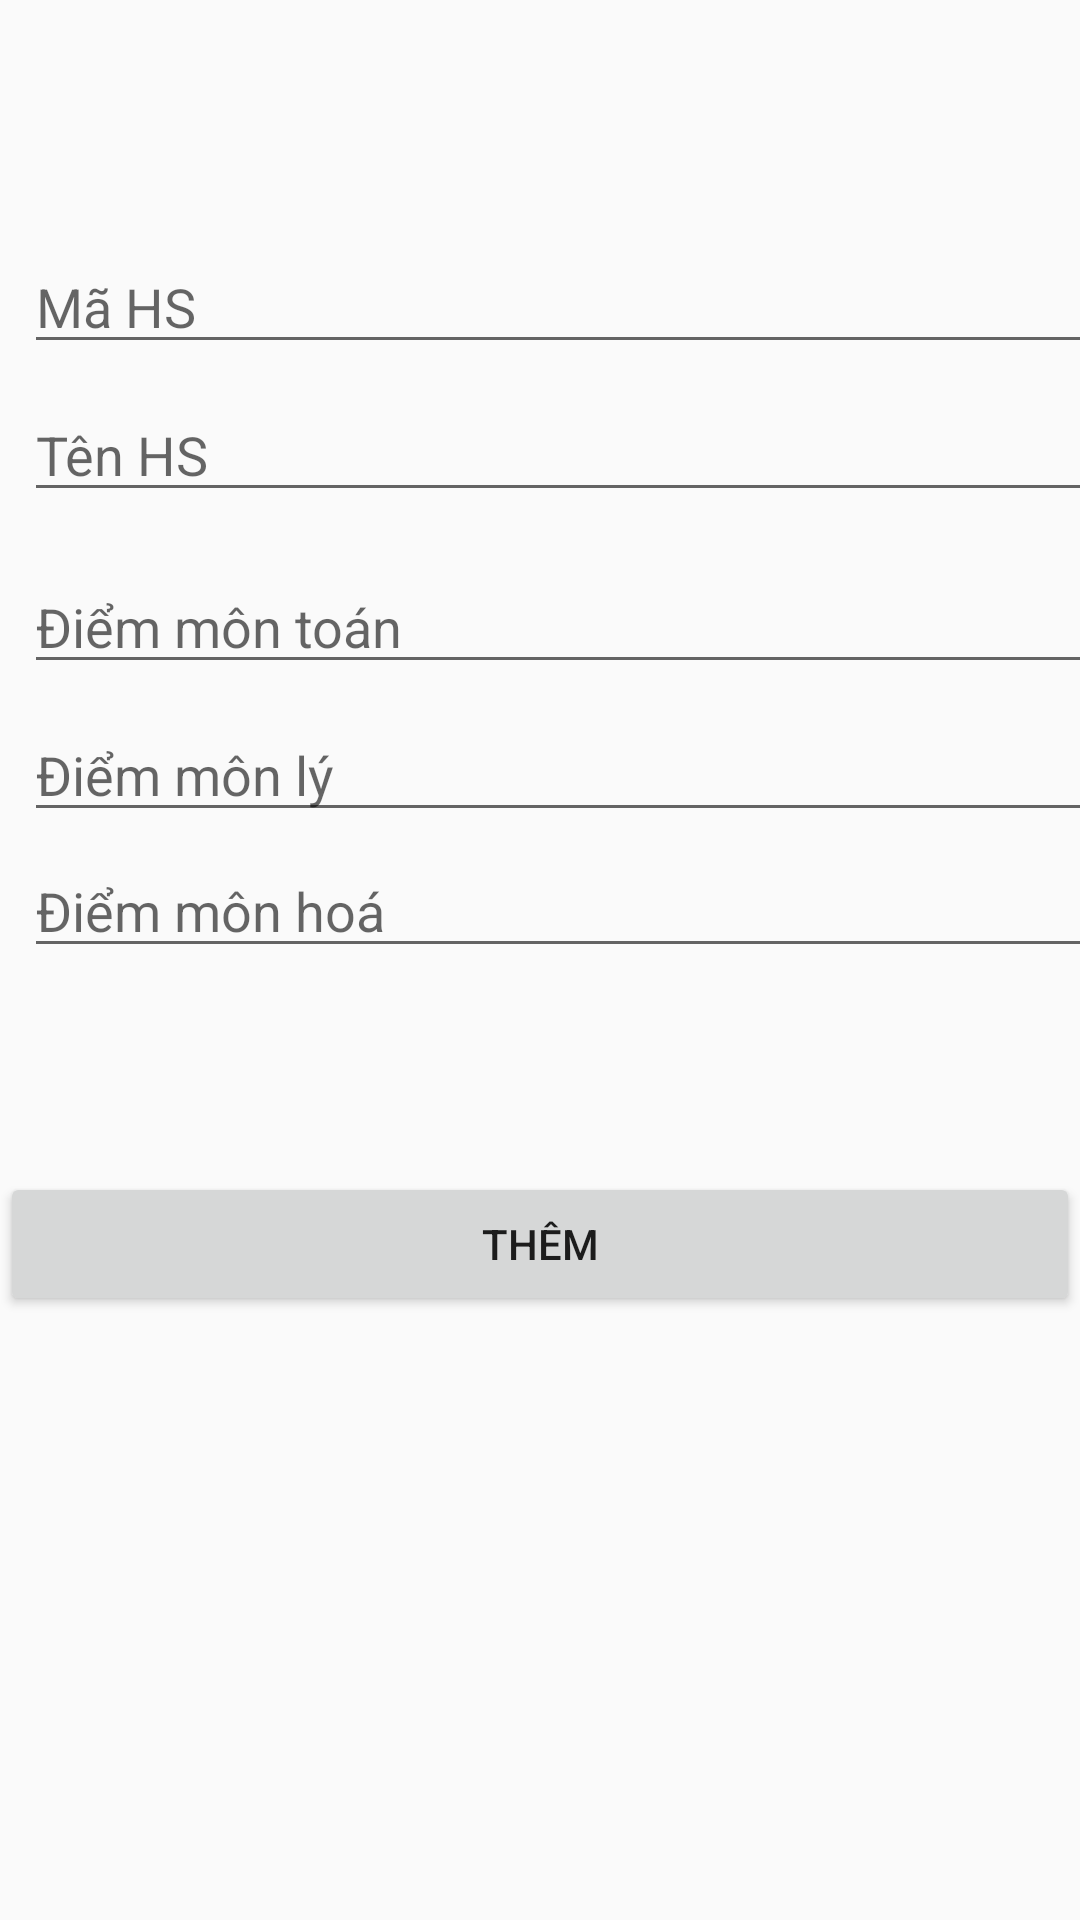

Here is an Android app screen rendered from its layout file. Give the layout XML and the strings, colors and styles it references.
<!-- AndroidManifest.xml: application theme AppTheme -->
<!-- res/layout/activity_add.xml -->
<?xml version="1.0" encoding="utf-8"?>
<android.support.constraint.ConstraintLayout xmlns:android="http://schemas.android.com/apk/res/android"
    xmlns:app="http://schemas.android.com/apk/res-auto"
    xmlns:tools="http://schemas.android.com/tools"
    android:layout_width="match_parent"
    android:layout_height="match_parent"
    tools:context=".AddActivity">

    <EditText
        android:id="@+id/mhs"
        android:layout_width="368dp"
        android:layout_height="wrap_content"
        android:layout_marginEnd="84dp"
        android:layout_marginStart="8dp"
        android:layout_marginTop="80dp"
        android:ems="10"
        android:hint="@string/msv"
        android:inputType="textPersonName"
        app:layout_constraintEnd_toEndOf="parent"
        app:layout_constraintHorizontal_bias="0.0"
        app:layout_constraintStart_toStartOf="parent"
        app:layout_constraintTop_toTopOf="parent" />

    <EditText
        android:id="@+id/tenhs"
        android:layout_width="368dp"
        android:layout_height="wrap_content"
        android:layout_marginEnd="84dp"
        android:layout_marginStart="8dp"
        android:layout_marginTop="8dp"
        android:ems="10"
        android:hint="@string/ten"
        android:inputType="textPersonName"
        app:layout_constraintEnd_toEndOf="parent"
        app:layout_constraintHorizontal_bias="0.0"
        app:layout_constraintStart_toStartOf="parent"
        app:layout_constraintTop_toBottomOf="@+id/mhs" />

    <EditText
        android:id="@+id/dtoan"
        android:layout_width="368dp"
        android:layout_height="wrap_content"
        android:layout_marginEnd="84dp"
        android:layout_marginStart="8dp"
        android:layout_marginTop="16dp"
        android:ems="10"
        android:hint="@string/dtoan"
        android:inputType="textPersonName"
        app:layout_constraintEnd_toEndOf="parent"
        app:layout_constraintHorizontal_bias="0.0"
        app:layout_constraintStart_toStartOf="parent"
        app:layout_constraintTop_toBottomOf="@+id/tenhs" />

    <EditText
        android:id="@+id/dly"
        android:layout_width="368dp"
        android:layout_height="wrap_content"
        android:layout_marginEnd="84dp"
        android:layout_marginStart="8dp"
        android:layout_marginTop="8dp"
        android:ems="10"
        android:hint="@string/dly"
        android:inputType="textPersonName"
        app:layout_constraintEnd_toEndOf="parent"
        app:layout_constraintHorizontal_bias="0.0"
        app:layout_constraintStart_toStartOf="parent"
        app:layout_constraintTop_toBottomOf="@+id/dtoan" />

    <EditText
        android:id="@+id/dhoa"
        android:layout_width="368dp"
        android:layout_height="wrap_content"
        android:layout_marginEnd="84dp"
        android:layout_marginStart="8dp"
        android:layout_marginTop="4dp"
        android:ems="10"
        android:hint="@string/dhoa"
        android:inputType="textPersonName"
        app:layout_constraintEnd_toEndOf="parent"
        app:layout_constraintHorizontal_bias="0.0"
        app:layout_constraintStart_toStartOf="parent"
        app:layout_constraintTop_toBottomOf="@+id/dly" />

    <Button
        android:id="@+id/them"
        android:layout_width="360dp"
        android:layout_height="wrap_content"
        android:layout_marginBottom="8dp"
        android:layout_marginEnd="8dp"
        android:layout_marginStart="8dp"
        android:layout_marginTop="68dp"
        android:text="@string/them"
        app:layout_constraintBottom_toBottomOf="parent"
        app:layout_constraintEnd_toEndOf="parent"
        app:layout_constraintStart_toStartOf="parent"
        app:layout_constraintTop_toBottomOf="@+id/dhoa"
        app:layout_constraintVertical_bias="0.0" />

</android.support.constraint.ConstraintLayout>
<!-- resources referenced by this layout -->
<resources>
  <string name="dhoa">Điểm môn hoá</string>
  <string name="dly">Điểm môn lý</string>
  <string name="dtoan">Điểm môn toán</string>
  <string name="msv">Mã HS</string>
  <string name="ten">Tên HS</string>
  <string name="them">Thêm</string>
  <style name="AppTheme" parent="Theme.AppCompat.Light.DarkActionBar">
          
          <item name="colorPrimary">@color/colorPrimary</item>
          <item name="colorPrimaryDark">@color/colorPrimaryDark</item>
          <item name="colorAccent">@color/colorAccent</item>
      </style>
  <!-- not gathered from this repository: default colours our renderer supplied (Android Studio template values) -->
  <color name="colorPrimary">#FF6200EE</color>
  <color name="colorPrimaryDark">#FF3700B3</color>
  <color name="colorAccent">#FF03DAC5</color>
</resources>
